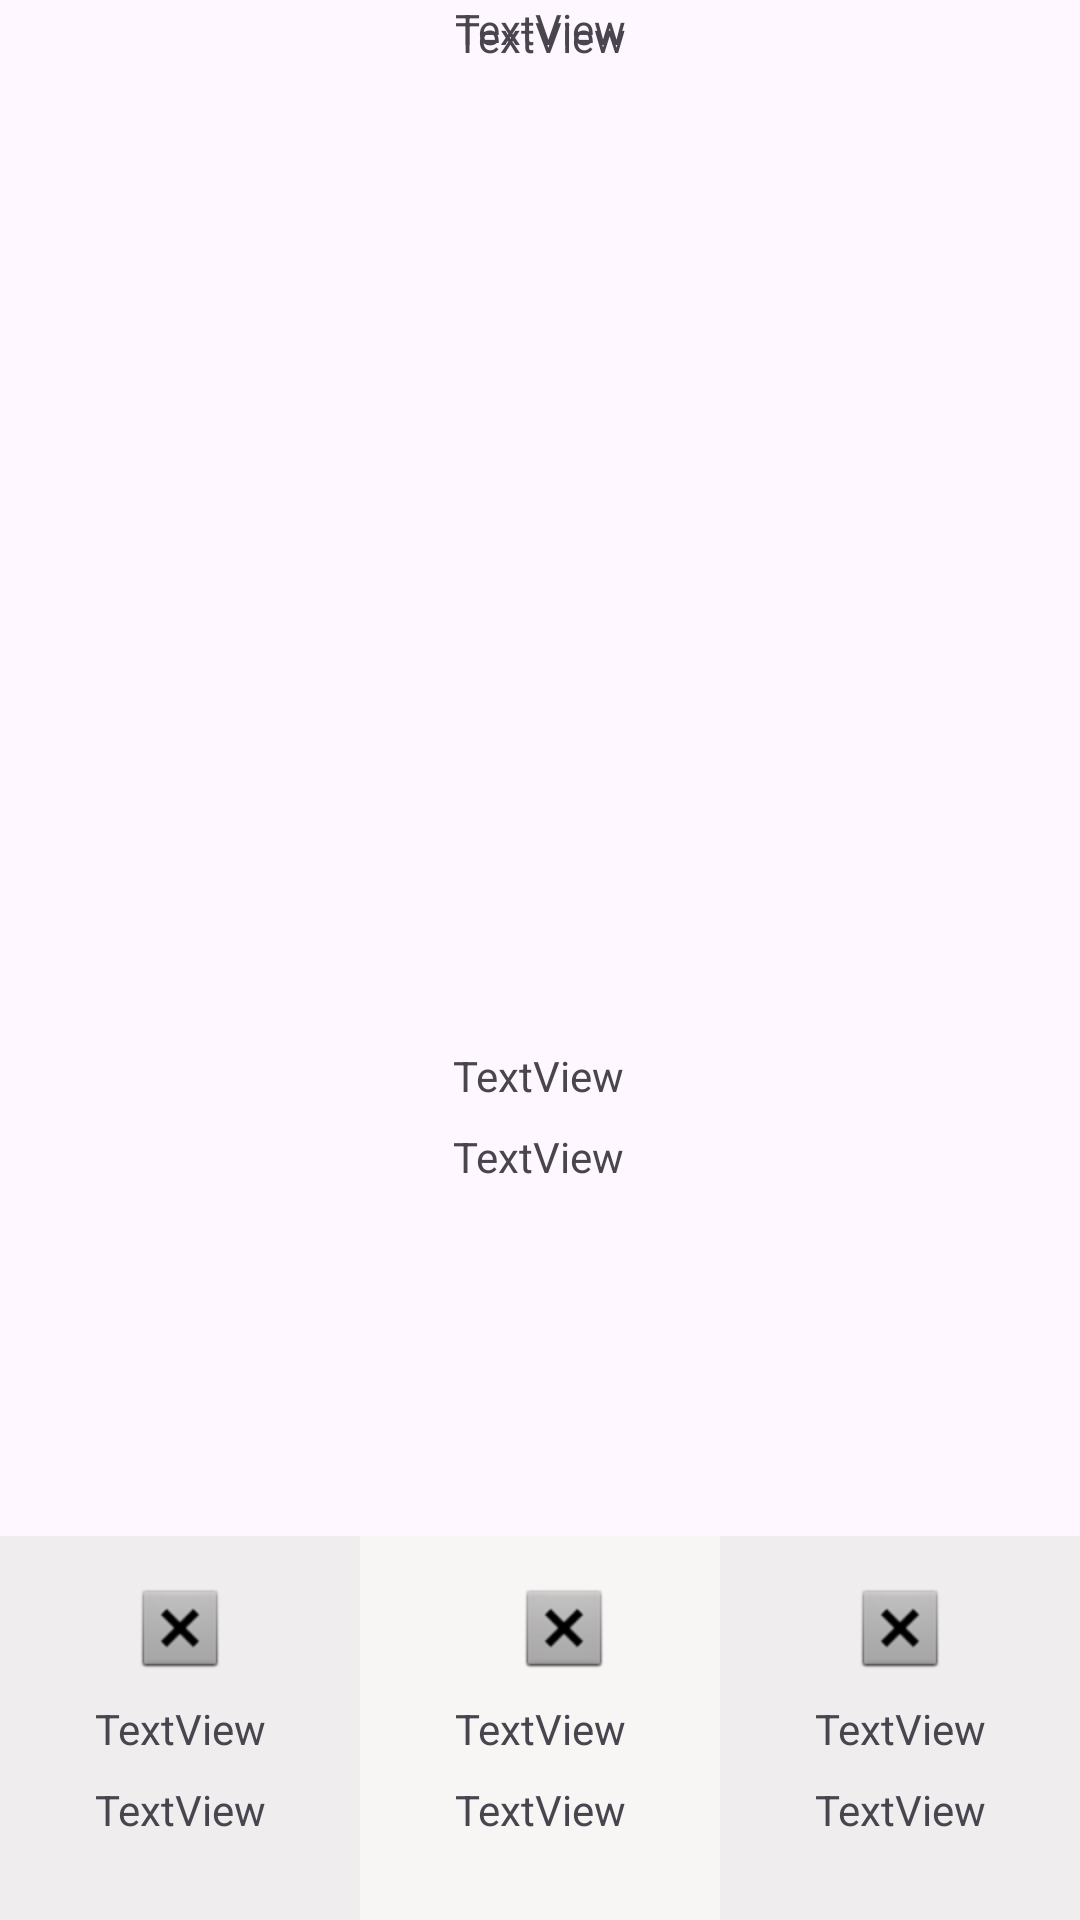

This screen was rendered from an Android layout file. Write that file and the resources it references.
<!-- AndroidManifest.xml: application theme Theme.MiApp -->
<!-- res/layout/activity_main.xml -->
<?xml version="1.0" encoding="utf-8"?>
<androidx.constraintlayout.widget.ConstraintLayout xmlns:android="http://schemas.android.com/apk/res/android"
    xmlns:app="http://schemas.android.com/apk/res-auto"
    xmlns:tools="http://schemas.android.com/tools"
    android:layout_width="match_parent"
    android:layout_height="match_parent">


    <ImageView
        android:id="@+id/imageView"
        android:layout_width="24dp"
        android:layout_height="24dp"
        android:layout_marginStart="16dp"
        android:layout_marginTop="16dp"
        app:layout_constraintStart_toStartOf="parent"
        app:layout_constraintTop_toTopOf="parent"
        app:srcCompat="@drawable/baseline_menu_24" />

    <TextView
        android:id="@+id/titulo"
        android:layout_width="wrap_content"
        android:layout_height="wrap_content"
        android:layout_marginStart="16dp"
        android:layout_marginTop="32dp"
        android:layout_marginEnd="16dp"
        android:layout_marginBottom="8dp"
        android:text="TextView"
        app:layout_constraintBottom_toTopOf="@+id/textView"
        app:layout_constraintEnd_toEndOf="parent"
        app:layout_constraintStart_toStartOf="parent"
        app:layout_constraintTop_toTopOf="parent" />

<LinearLayout
    android:layout_width="0dp"
    android:layout_height="128dp"
    android:orientation="horizontal"
    app:layout_constraintBottom_toBottomOf="parent"
    app:layout_constraintEnd_toEndOf="parent"
    app:layout_constraintStart_toStartOf="parent">

    <androidx.constraintlayout.widget.ConstraintLayout
        android:layout_width="match_parent"
        android:layout_height="match_parent"
        android:background="#EFEDED"
        android:layout_weight="1">

        <TextView
            android:id="@+id/tipoClima"
            android:layout_width="wrap_content"
            android:layout_height="wrap_content"
            android:layout_marginStart="20dp"
            android:layout_marginTop="24dp"
            android:layout_marginEnd="20dp"
            android:layout_marginBottom="24dp"
            android:text="TextView"
            app:layout_constraintBottom_toBottomOf="parent"
            app:layout_constraintEnd_toEndOf="parent"
            app:layout_constraintStart_toStartOf="parent"
            app:layout_constraintTop_toTopOf="parent" />

        <TextView
            android:id="@+id/Hora"
            android:layout_width="wrap_content"
            android:layout_height="wrap_content"
            android:layout_marginStart="24dp"
            android:layout_marginTop="8dp"
            android:layout_marginEnd="24dp"
            android:text="TextView"
            app:layout_constraintEnd_toEndOf="parent"
            app:layout_constraintStart_toStartOf="parent"
            app:layout_constraintTop_toBottomOf="@+id/tipoClima" />

        <ImageView
            android:id="@+id/DayStatusMatchview"
            android:layout_width="wrap_content"
            android:layout_height="wrap_content"
            android:layout_marginStart="24dp"
            android:layout_marginEnd="24dp"
            android:layout_marginBottom="8dp"
            app:layout_constraintBottom_toTopOf="@+id/tipoClima"
            app:layout_constraintEnd_toEndOf="parent"
            app:layout_constraintStart_toStartOf="parent"
            app:srcCompat="@android:drawable/btn_dialog" />

    </androidx.constraintlayout.widget.ConstraintLayout>

    <androidx.constraintlayout.widget.ConstraintLayout
        android:layout_width="match_parent"
        android:layout_height="match_parent"
        android:background="#F8F5F5"
        android:layout_weight="1">

        <TextView
            android:id="@+id/textView12"
            android:layout_width="wrap_content"
            android:layout_height="wrap_content"
            android:layout_marginStart="20dp"
            android:layout_marginTop="24dp"
            android:layout_marginEnd="20dp"
            android:layout_marginBottom="24dp"
            android:text="TextView"
            app:layout_constraintBottom_toBottomOf="parent"
            app:layout_constraintEnd_toEndOf="parent"
            app:layout_constraintStart_toStartOf="parent"
            app:layout_constraintTop_toTopOf="parent" />

        <ImageView
            android:id="@+id/imageView7"
            android:layout_width="wrap_content"
            android:layout_height="wrap_content"
            android:layout_marginStart="52dp"
            android:layout_marginEnd="53dp"
            android:layout_marginBottom="8dp"
            app:layout_constraintBottom_toTopOf="@+id/textView12"
            app:layout_constraintEnd_toEndOf="parent"
            app:layout_constraintHorizontal_bias="0.0"
            app:layout_constraintStart_toStartOf="parent"
            app:srcCompat="@android:drawable/btn_dialog" />

        <TextView
            android:id="@+id/textView13"
            android:layout_width="wrap_content"
            android:layout_height="wrap_content"
            android:layout_marginStart="24dp"
            android:layout_marginTop="8dp"
            android:layout_marginEnd="24dp"
            android:text="TextView"
            app:layout_constraintEnd_toEndOf="parent"
            app:layout_constraintStart_toStartOf="parent"
            app:layout_constraintTop_toBottomOf="@+id/textView12" />

    </androidx.constraintlayout.widget.ConstraintLayout>

    <androidx.constraintlayout.widget.ConstraintLayout
        android:layout_width="match_parent"
        android:layout_height="match_parent"
        android:background="#EFEDED"
        android:layout_weight="1">

        <TextView
            android:id="@+id/textView18"
            android:layout_width="wrap_content"
            android:layout_height="wrap_content"
            android:layout_marginStart="24dp"
            android:layout_marginTop="24dp"
            android:layout_marginEnd="24dp"
            android:layout_marginBottom="24dp"
            android:text="TextView"
            app:layout_constraintBottom_toBottomOf="parent"
            app:layout_constraintEnd_toEndOf="parent"
            app:layout_constraintStart_toStartOf="parent"
            app:layout_constraintTop_toTopOf="parent" />

        <ImageView
            android:id="@+id/imageView13"
            android:layout_width="wrap_content"
            android:layout_height="wrap_content"
            android:layout_marginStart="24dp"
            android:layout_marginEnd="24dp"
            android:layout_marginBottom="8dp"
            app:layout_constraintBottom_toTopOf="@+id/textView18"
            app:layout_constraintEnd_toEndOf="parent"
            app:layout_constraintStart_toStartOf="parent"
            app:srcCompat="@android:drawable/btn_dialog" />

        <TextView
            android:id="@+id/textView19"
            android:layout_width="wrap_content"
            android:layout_height="wrap_content"
            android:layout_marginStart="24dp"
            android:layout_marginTop="8dp"
            android:layout_marginEnd="24dp"
            android:text="TextView"
            app:layout_constraintEnd_toEndOf="parent"
            app:layout_constraintStart_toStartOf="parent"
            app:layout_constraintTop_toBottomOf="@+id/textView18" />
    </androidx.constraintlayout.widget.ConstraintLayout>

</LinearLayout>

    <TextView
        android:id="@+id/textView"
        android:layout_width="wrap_content"
        android:layout_height="wrap_content"
        android:layout_marginStart="16dp"
        android:layout_marginEnd="16dp"
        android:text="TextView"
        app:layout_constraintEnd_toEndOf="parent"
        app:layout_constraintStart_toStartOf="parent"
        tools:layout_editor_absoluteY="59dp" />

    <ImageView
        android:id="@+id/imageView12"
        android:layout_width="234dp"
        android:layout_height="266dp"
        android:layout_marginStart="16dp"
        android:layout_marginTop="32dp"
        android:layout_marginEnd="16dp"
        app:layout_constraintEnd_toEndOf="parent"
        app:layout_constraintStart_toStartOf="parent"
        app:layout_constraintTop_toBottomOf="@+id/textView"
        app:srcCompat="@drawable/_814275" />

    <TextView
        android:id="@+id/textView16"
        android:layout_width="wrap_content"
        android:layout_height="wrap_content"
        android:layout_marginStart="176dp"
        android:layout_marginTop="32dp"
        android:layout_marginEnd="177dp"
        android:text="TextView"
        app:layout_constraintEnd_toEndOf="parent"
        app:layout_constraintStart_toStartOf="parent"
        app:layout_constraintTop_toBottomOf="@+id/imageView12" />

    <TextView
        android:id="@+id/textView17"
        android:layout_width="wrap_content"
        android:layout_height="wrap_content"
        android:layout_marginStart="176dp"
        android:layout_marginTop="8dp"
        android:layout_marginEnd="177dp"
        android:text="TextView"
        app:layout_constraintEnd_toEndOf="parent"
        app:layout_constraintStart_toStartOf="parent"
        app:layout_constraintTop_toBottomOf="@+id/textView16" />
</androidx.constraintlayout.widget.ConstraintLayout>
<!-- resources referenced by this layout -->
<resources>
  <style name="Theme.MiApp" parent="Base.Theme.MiApp" />
  <style name="Base.Theme.MiApp" parent="Theme.Material3.DayNight.NoActionBar">
          
          
      </style>
</resources>
